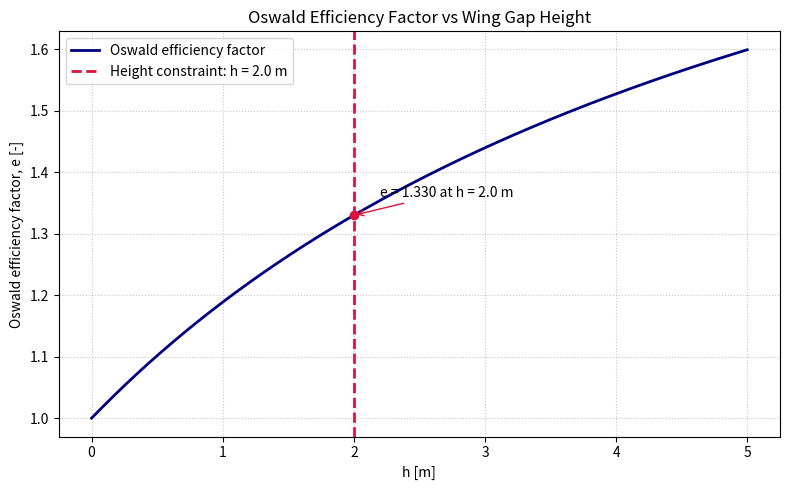

Write the Python code that produced this figure.
import matplotlib.pyplot as plt
import numpy as np


B_SPAN_M = 13.0
H_LIMIT_M = 2.0
H_MAX_M = 5.0
N_POINTS = 500


def oswald_efficiency(height_m: np.ndarray, span_m: float) -> np.ndarray:
    h_over_b = height_m / span_m
    k = (0.44 + 0.9594 * h_over_b) / (0.44 + 2.219 * h_over_b)
    return 1.0 / k


def main() -> None:
    h_values = np.linspace(0.0, H_MAX_M, N_POINTS)
    e_values = oswald_efficiency(h_values, B_SPAN_M)
    e_limit = oswald_efficiency(np.array([H_LIMIT_M]), B_SPAN_M)[0]

    fig, ax = plt.subplots(figsize=(8, 5))
    ax.plot(h_values, e_values, color="navy", linewidth=2, label="Oswald efficiency factor")
    ax.axvline(
        H_LIMIT_M,
        color="crimson",
        linestyle="--",
        linewidth=2,
        label=f"Height constraint: h = {H_LIMIT_M:.1f} m",
    )
    ax.scatter(H_LIMIT_M, e_limit, color="crimson", zorder=3)

    ax.set_xlabel("h [m]")
    ax.set_ylabel("Oswald efficiency factor, e [-]")
    ax.set_title("Oswald Efficiency Factor vs Wing Gap Height")
    ax.grid(True, linestyle=":", alpha=0.7)
    ax.legend()
    ax.annotate(
        f"e = {e_limit:.3f} at h = {H_LIMIT_M:.1f} m",
        xy=(H_LIMIT_M, e_limit),
        xytext=(H_LIMIT_M + 0.2, e_limit + 0.03),
        arrowprops={"arrowstyle": "->", "color": "crimson"},
    )

    fig.tight_layout()
    plt.show()


if __name__ == "__main__":
    main()
